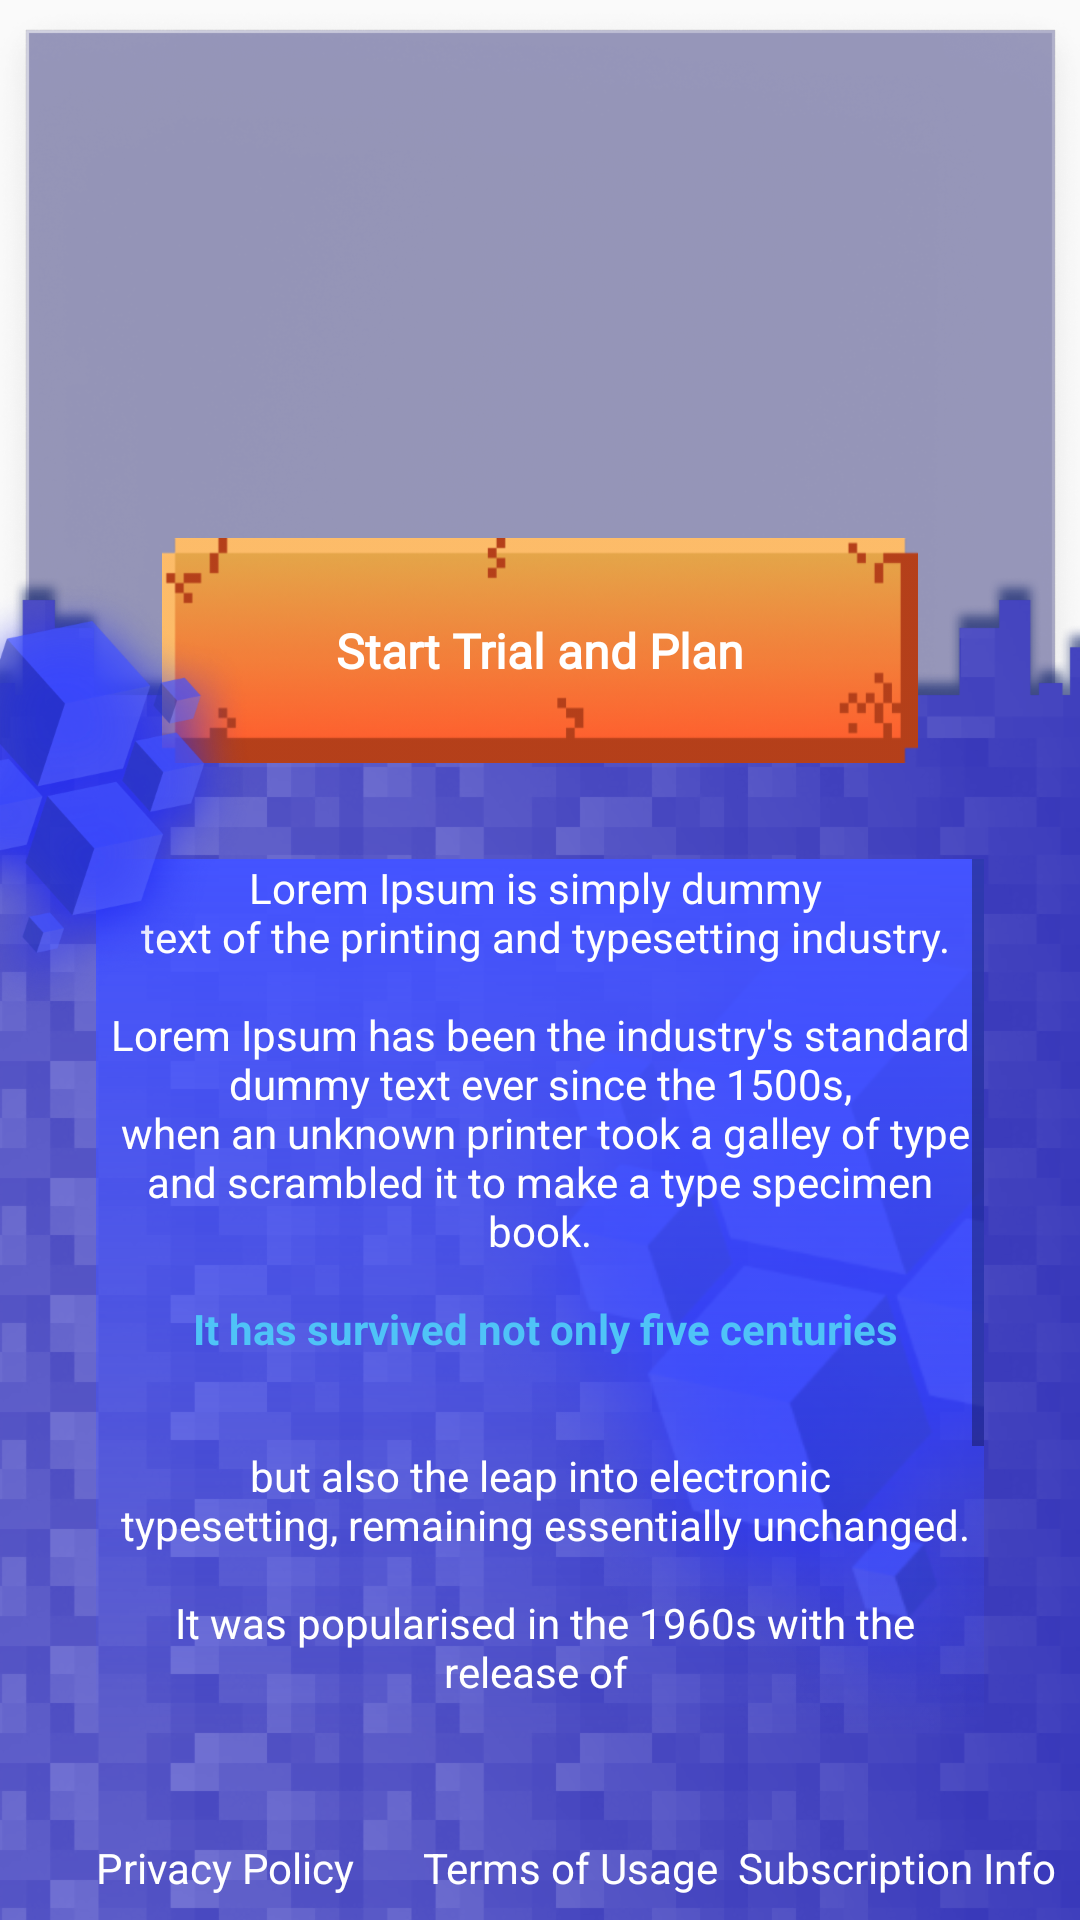

Write the Android layout XML for this screen, with the resource values it uses.
<!-- AndroidManifest.xml: application theme Theme.MineCraft -->
<!-- res/layout/fragment_trial.xml -->
<?xml version="1.0" encoding="utf-8"?>
<androidx.constraintlayout.widget.ConstraintLayout xmlns:android="http://schemas.android.com/apk/res/android"
    xmlns:app="http://schemas.android.com/apk/res-auto"
    xmlns:tools="http://schemas.android.com/tools"
    android:id="@+id/container"
    android:layout_width="match_parent"
    android:layout_height="match_parent"
    tools:context=".ui.billing.BillingFragment">
    <ImageView
        android:id="@+id/gif_stub"
        android:layout_width="match_parent"
        android:layout_height="wrap_content"
        android:src="@drawable/gif_stub"
        android:scaleType="centerCrop"
        app:layout_constraintEnd_toEndOf="parent"
        app:layout_constraintStart_toStartOf="parent"
        app:layout_constraintTop_toTopOf="parent" />

    <androidx.constraintlayout.widget.Guideline
        android:id="@+id/guideline2"
        android:layout_width="match_parent"
        android:layout_height="match_parent"
        android:orientation="horizontal"
        app:layout_constraintGuide_percent="0.3"/>

    <ImageView
        android:id="@+id/bg_sliding"
        android:layout_width="wrap_content"
        android:layout_height="wrap_content"
        android:scaleType="centerCrop"
        android:src="@drawable/sliding_background"
        app:layout_constraintEnd_toEndOf="parent"
        app:layout_constraintStart_toStartOf="parent"
        app:layout_constraintTop_toTopOf="@+id/guideline2" />

    <TextView
        android:id="@+id/txt_privacy"
        android:layout_width="wrap_content"
        android:layout_height="wrap_content"
        android:layout_marginStart="32dp"
        android:layout_marginBottom="8dp"
        android:text="@string/privacy_policy"
        android:textColor="@color/white"
        app:layout_constraintBottom_toBottomOf="parent"
        app:layout_constraintStart_toStartOf="parent" />

    <TextView
        android:id="@+id/txt_terms"
        android:layout_width="wrap_content"
        android:layout_height="wrap_content"
        android:layout_marginStart="16dp"
        android:layout_marginBottom="8dp"
        android:text="@string/txt_terms_of_usage"
        android:textColor="@color/white"
        app:layout_constraintBottom_toBottomOf="parent"
        app:layout_constraintEnd_toStartOf="@+id/txt_subscription"
        app:layout_constraintHorizontal_bias="0.5"
        app:layout_constraintStart_toEndOf="@+id/txt_privacy" />

    <TextView
        android:id="@+id/txt_subscription"
        android:layout_width="wrap_content"
        android:layout_height="wrap_content"
        android:layout_marginEnd="8dp"
        android:layout_marginBottom="8dp"
        android:textColor="@color/white"
        android:text="@string/subscription_info"
        app:layout_constraintBottom_toBottomOf="parent"
        app:layout_constraintEnd_toEndOf="parent" />


    <androidx.constraintlayout.widget.Guideline
        android:id="@+id/guideline3"
        android:layout_width="match_parent"
        android:layout_height="match_parent"
        android:orientation="horizontal"
        app:layout_constraintGuide_percent="0.28"/>
    <View
        android:id="@+id/btn_premium"
        android:layout_width="0dp"
        android:layout_height="75dp"
        android:background="@drawable/premium_button"
        app:layout_constraintEnd_toEndOf="parent"
        app:layout_constraintStart_toStartOf="parent"
        app:layout_constraintTop_toTopOf="@+id/guideline3"
        app:layout_constraintWidth_percent="0.7" />

    <TextView
        android:id="@+id/txt_btn_trial"
        android:layout_width="wrap_content"
        android:layout_height="wrap_content"
        android:fontFamily="@font/regular_alt"
        android:text="@string/start_trial_an_plan"
        android:textAllCaps="false"
        android:textColor="@color/white"
        android:textSize="16sp"
        app:layout_constraintBottom_toBottomOf="@+id/btn_premium"
        app:layout_constraintEnd_toEndOf="@+id/btn_premium"
        app:layout_constraintStart_toStartOf="@+id/btn_premium"
        app:layout_constraintTop_toTopOf="@+id/btn_premium" />

    <ImageView
        android:id="@+id/imageView2"
        android:layout_width="0dp"
        android:layout_height="0dp"
        android:rotationY="180"
        android:src="@drawable/cub_left"
        app:layout_constraintBottom_toBottomOf="@+id/view_text_content"
        app:layout_constraintEnd_toEndOf="@+id/view_text_content"
        app:layout_constraintHeight_percent="0.5"
        app:layout_constraintWidth_percent="0.5"
        app:layout_constraintHorizontal_bias="1.0"
        app:layout_constraintVertical_bias="0.50"
        app:layout_constraintStart_toStartOf="@+id/view_text_content"
        app:layout_constraintTop_toTopOf="@+id/view_text_content" />

    <ScrollView
        android:id="@+id/view_text_content"
        android:layout_width="match_parent"
        android:layout_height="0dp"
        android:layout_marginStart="32dp"
        android:layout_marginTop="32dp"
        android:layout_marginEnd="32dp"
        android:layout_marginBottom="32dp"
        android:background="@drawable/bg_txt_premium"
        app:layout_constraintBottom_toTopOf="@+id/txt_terms"
        app:layout_constraintEnd_toEndOf="parent"
        app:layout_constraintStart_toStartOf="parent"
        app:layout_constraintTop_toBottomOf="@+id/btn_premium">

        <LinearLayout
            android:layout_width="match_parent"
            android:layout_height="wrap_content"
            android:orientation="horizontal">

            <TextView
                android:id="@+id/txt_policy_content"
                android:layout_width="match_parent"
                android:layout_height="wrap_content"
                android:text="@string/txt_policy"
                android:textAlignment="center"
                android:textColor="@color/white" />
        </LinearLayout>
    </ScrollView>

    <ImageView
        android:id="@+id/imageView3"
        android:layout_width="wrap_content"
        android:layout_height="wrap_content"
        android:scaleType="centerCrop"
        android:src="@drawable/cub_left"
        app:layout_constraintStart_toStartOf="parent"
        app:layout_constraintTop_toTopOf="@+id/bg_sliding" />



</androidx.constraintlayout.widget.ConstraintLayout>
<!-- resources referenced by this layout -->
<resources>
  <color name="white">#FFFFFFFF</color>
  <!-- drawable bg_txt_premium (drawable) -->
  <?xml version="1.0" encoding="utf-8"?>
  <shape xmlns:android="http://schemas.android.com/apk/res/android"
      android:shape="rectangle">
      <gradient
          android:angle="270"
          android:startColor="#4353FF"
          android:endColor="#004353FF"
          android:type="linear"/>
  </shape>
  <!-- drawable cub_left: png bitmap (drawable-hdpi, 52042 bytes) -->
  <!-- drawable gif_stub: png bitmap (drawable-hdpi, 146526 bytes) -->
  <!-- drawable premium_button: png bitmap (drawable-hdpi, 12727 bytes) -->
  <!-- drawable sliding_background: png bitmap (drawable-hdpi, 203153 bytes) -->
  <string name="privacy_policy">Privacy Policy</string>
  <string name="start_trial_an_plan"><b>Start Trial and Plan</b></string>
  <string name="subscription_info">Subscription Info</string>
  <string name="txt_policy">Lorem Ipsum is simply dummy \n
          text of the printing and typesetting industry.\n\n
          Lorem Ipsum has been the industry\'s standard \n
          dummy text ever since the 1500s, \n
          when an unknown printer took a galley of type and
          scrambled it to make a type specimen book.\n\n
          <b> <font color="#4fc3f7">It has survived not only five centuries</font></b> \n\n\n
          but also the leap into electronic \n
          typesetting, remaining essentially unchanged.\n\n
          It was popularised in the 1960s with the release of \n\n\n
          Letraset sheets containing Lorem Ipsum passages,\n
          and more recently with desktop publishing software \n\n\n
          like Aldus PageMaker including versions of Lorem Ipsum.</string>
  <string name="txt_terms_of_usage">Terms of Usage</string>
  <style name="Theme.MineCraft" parent="Theme.AppCompat.DayNight.NoActionBar">
          
          <item name="colorPrimary">@color/purple_500</item>
          <item name="colorPrimaryVariant">@color/purple_700</item>
          <item name="colorOnPrimary">@color/white</item>
          
          <item name="colorSecondary">@color/teal_200</item>
          <item name="colorSecondaryVariant">@color/teal_700</item>
          <item name="colorOnSecondary">@color/black</item>
          
          <item name="android:statusBarColor" tools:targetApi="l">?attr/colorPrimaryVariant</item>
      </style>
  <color name="purple_500">#FF6200EE</color>
  <color name="purple_700">#FF3700B3</color>
  <color name="teal_200">#FF03DAC5</color>
  <color name="teal_700">#FF018786</color>
  <color name="black">#FF000000</color>
</resources>
